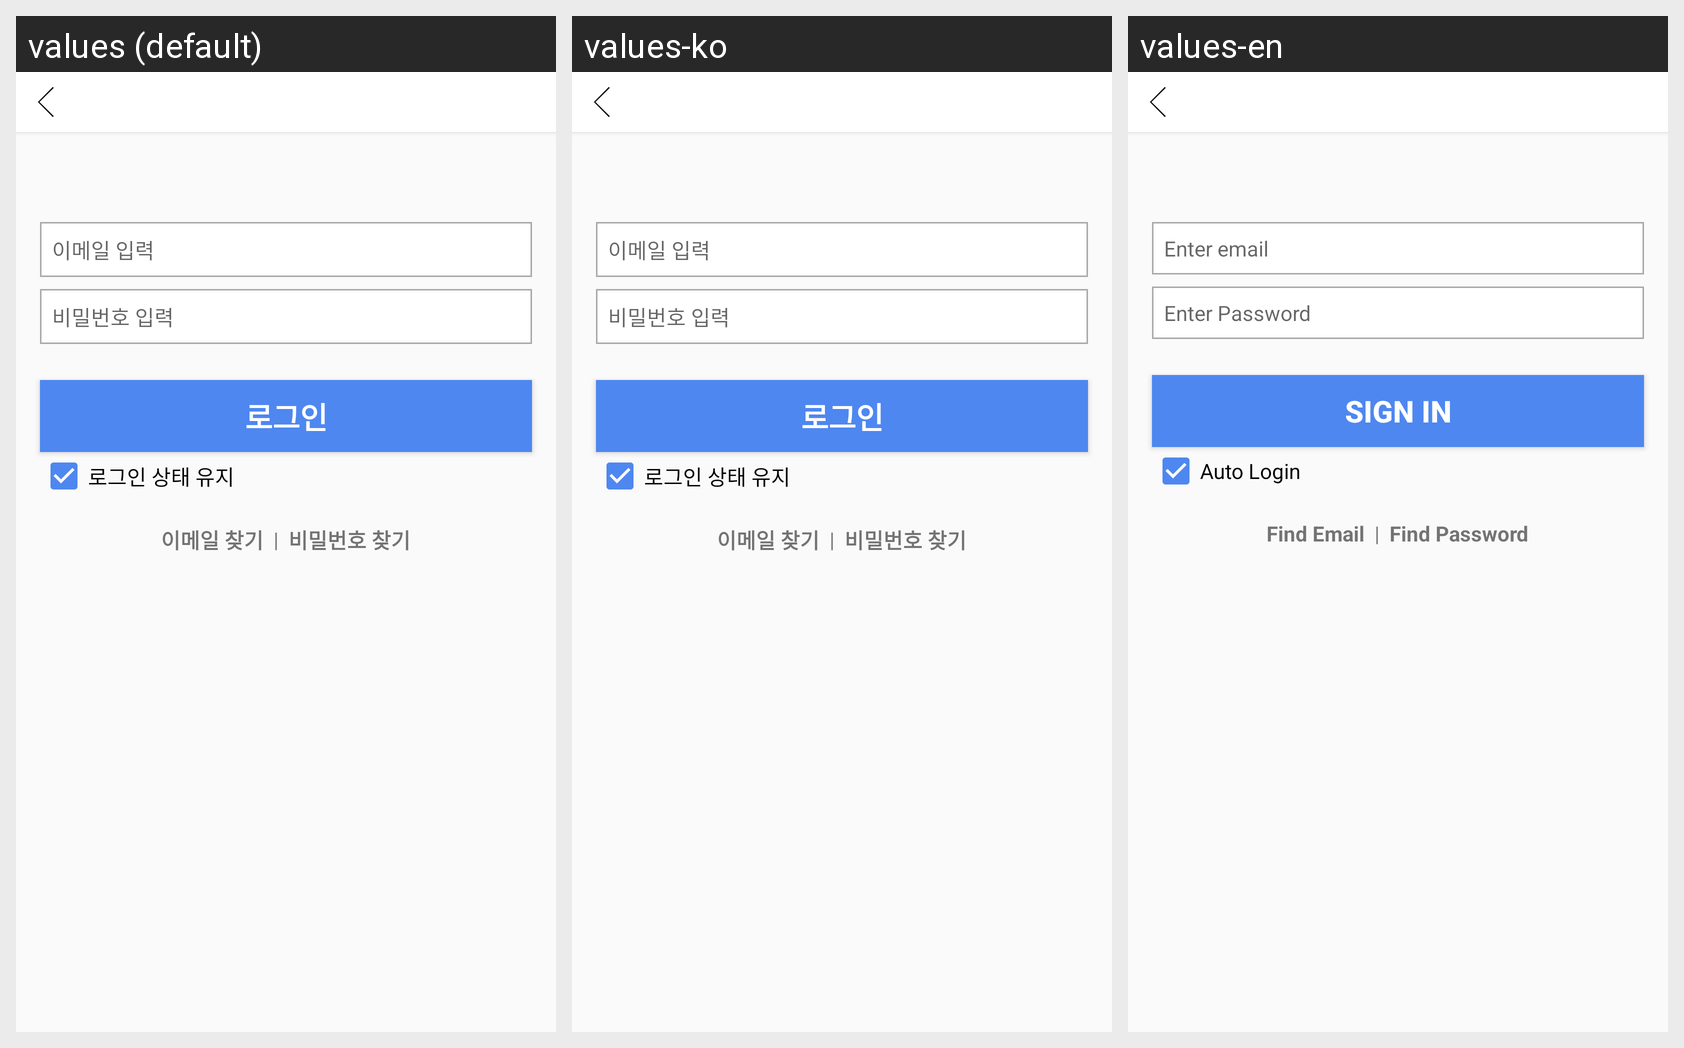

For this localized Android screen grid, give each drawn string resource with its value in every locale shown.
Android screen res/layout/activity_sign_in.xml rendered under 3 locales, left to right: values (default), values-ko, values-en. Device: Nexus 5 (rendered at 1080×1920; each locale shown at half size, 540×960, under a caption strip naming it); theme AppTheme.
Strings drawn on this screen, with the default value and each locale's value (text and hints the layout hard-codes, and strings that could not be matched under every locale, appear in the picture but are not listed):

type_email_signin
  values: 이메일 입력
  values-ko: 이메일 입력
  values-en: Enter email

type_pw_signin
  values: 비밀번호 입력
  values-ko: 비밀번호 입력
  values-en: Enter Password

signin
  values: 로그인
  values-ko: 로그인
  values-en: Sign In

autologin_signin
  values: 로그인 상태 유지
  values-ko: 로그인 상태 유지
  values-en: Auto Login

find_email
  values: 이메일 찾기
  values-ko: 이메일 찾기
  values-en: Find Email

separator
  values:   |  
  values-ko:   |    [not translated; the default value is used]
  values-en:   |    [not translated; the default value is used]

find_pw
  values: 비밀번호 찾기
  values-ko: 비밀번호 찾기
  values-en: Find Password
